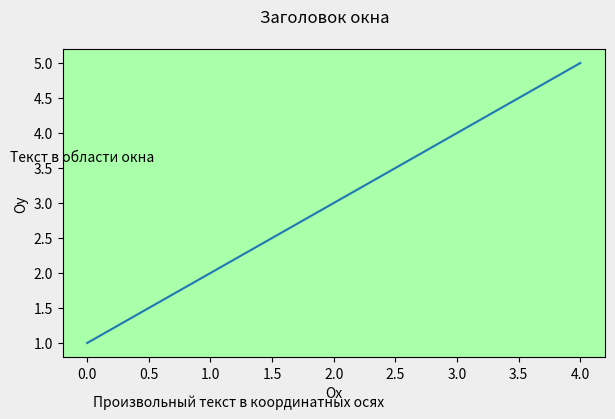

Generate this figure with matplotlib:

#TODO Размещаем стандартные текстовые элементы на графике
import matplotlib.pyplot as plt


fig = plt.figure(figsize=(7,4))
fig.set(facecolor="#eee")
ax = fig.add_subplot()
ax.set(facecolor="#AAFFAA")

plt.figtext(0.05,0.6,"Текст в области окна")
fig.suptitle("Заголовок окна")

plt.xlabel("Ox")
plt.ylabel("Oy")

ax.text(0.05,0.1,"Произвольный текст в координатных осях")

plt.plot([1,2,3,4,5])
plt.show()
